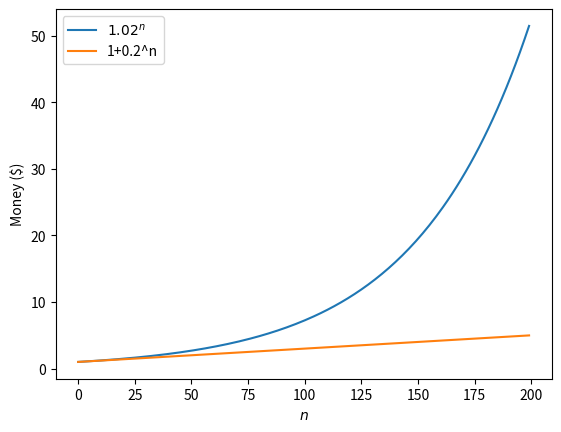

The matplotlib source for this figure:
import matplotlib.pyplot as plt
import numpy as np
plt.xlabel('$n$')
plt.ylabel('Money ($)')
x = np.arange(200)
plt.plot(x, 1.02 ** x, label='$1.02^n$')
plt.plot(x, 1 + 0.02 * x, label='1+0.2^n')
plt.legend(loc='upper left')
plt.savefig('bernoulli.png')
